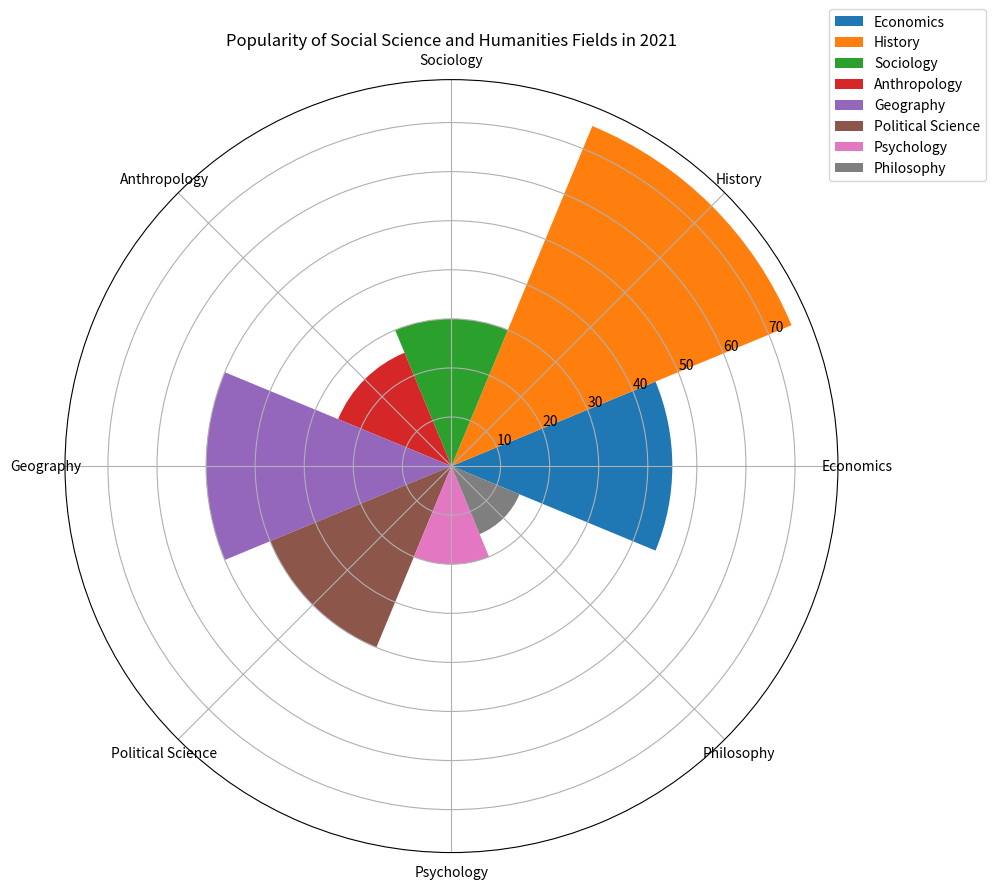

Recreate this plot in Python. (Note: this script raises an exception after producing the figure.)

import matplotlib.pyplot as plt
import numpy as np

# Transform data into three variables
data_labels = ['Economics', 'History', 'Sociology', 'Anthropology', 'Geography', 'Political Science', 'Psychology', 'Philosophy']
data = [45, 75, 30, 25, 50, 40, 20, 15]
line_labels = ['Field','Number']

# Create figure
fig = plt.figure(figsize=(10,10))
ax = fig.add_subplot(111, projection='polar')

# Number of categories
num_categories = len(data_labels)

# Calculate sector angle
sector_angle = (2 * np.pi) / num_categories

# Create sectors
for i in range(num_categories):
    ax.bar(i * sector_angle, data[i], width=sector_angle, label=data_labels[i])

# Label the sectors
ax.set_xticks(np.linspace(0, 2 * np.pi, num_categories, endpoint=False))
ax.set_xticklabels(data_labels)

# Add legend
ax.legend(bbox_to_anchor=(1.2,1.1))

# Add title
ax.set_title('Popularity of Social Science and Humanities Fields in 2021')

# Adjust layout
plt.tight_layout()

# Save the figure
plt.savefig('/cpfs01/user/yanxiangchao/code0/gpt_chart/structchart_simulation/simulated_data_corner_cases/rose/png/20231227-021234_74.png')

# Clear current image state
plt.clf()
